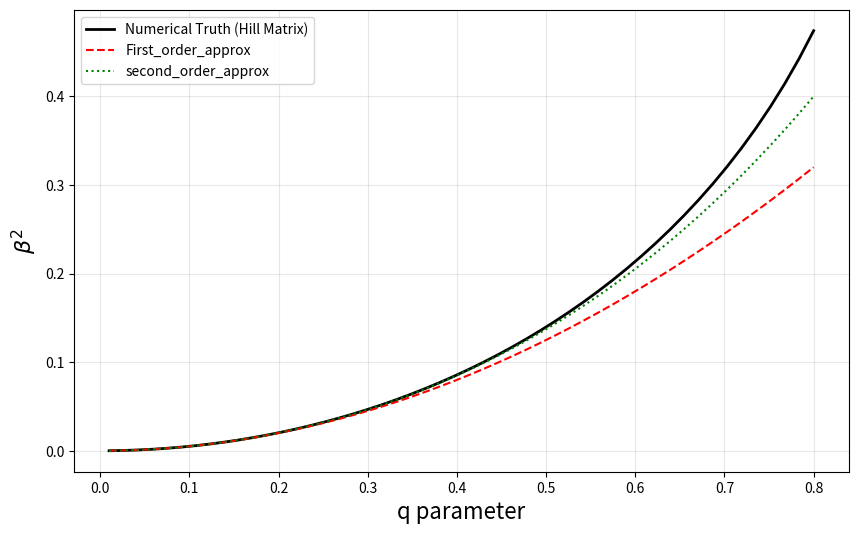

Write the Python code that produced this figure.
import numpy as np
import matplotlib.pyplot as plt
from scipy.linalg import eigvalsh
from scipy.interpolate import interp1d


def get_true_beta(q_target, a_target=0):
    """ Finds the exact beta for a given q using matrix eigenvalues. we do this by guessing beta and 
    then inter1d function with a to guess a corresponds to that beta for which it has stable solution """
    size = 4  
    betas = np.linspace(0, 1, 500) 
    a_results = []

    for b in betas:
        n_values = np.arange(-size, size + 1)
        diag = (2 * n_values + b)**2
        off_diag = np.ones(2 * size) * q_target
        matrix = np.diag(diag) + np.diag(off_diag, k=1) + np.diag(off_diag, k=-1)
        a_results.append(np.min(eigvalsh(matrix)))

 
    f_interp = interp1d(a_results, betas, kind='cubic')
    return float(f_interp(a_target))


q_axis = np.linspace(0.01, 0.8, 50)
truth = [get_true_beta(q)**2 for q in q_axis] 

First_order_approx = 0.5 * q_axis**2
second_order_approx  = 0.5 * q_axis**2 + (25/128) * q_axis**4  



plt.figure(figsize=(10, 6))
First_order_approx_error = np.abs(truth - First_order_approx)
print(f"Max error in First_order_approx: {np.max(First_order_approx_error):.6f}")
Second_order_approx_error = np.abs(truth - second_order_approx)
print(f"Max error in Second_order_approx_error: {np.max(Second_order_approx_error):.6f}")


plt.plot(q_axis, truth, 'k-', lw=2, label='Numerical Truth (Hill Matrix)')
plt.plot(q_axis, First_order_approx, 'r--', label='First_order_approx')
plt.plot(q_axis, second_order_approx, 'g:', label='second_order_approx')


plt.xlabel('q parameter', fontsize=16)
plt.ylabel(r'$\beta^2$', fontsize=16)
#plt.title('Comparison of Mathieu Equation Approximations', fontsize=14)
plt.legend()
plt.grid(True, alpha=0.3)
plt.show()
